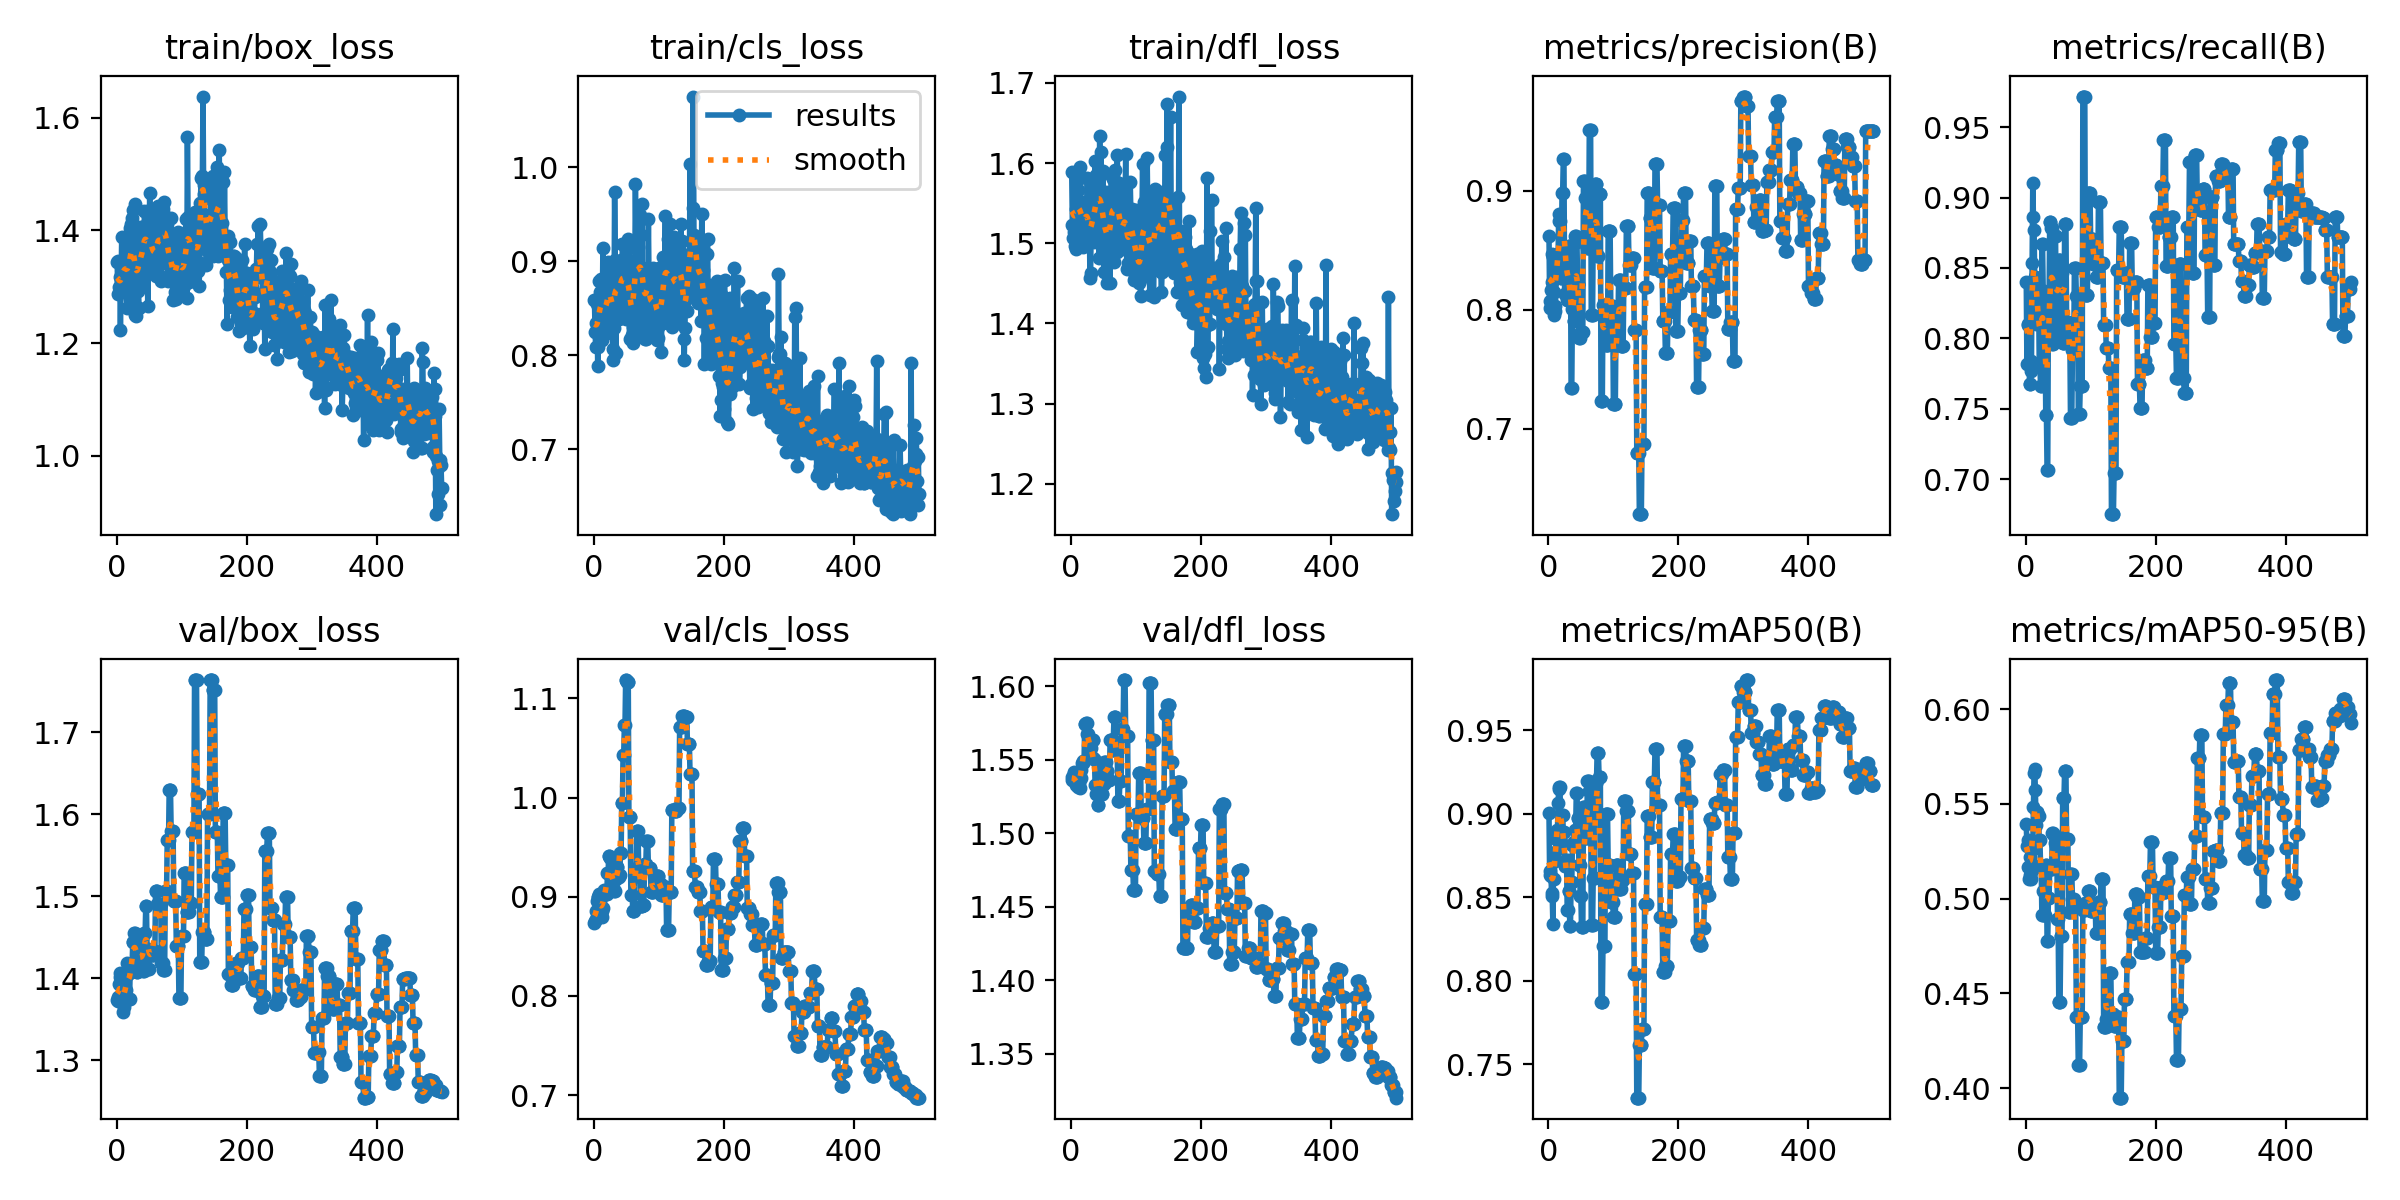

The table this chart was drawn from, first rows:
epoch, train/box_loss, train/cls_loss, train/dfl_loss, metrics/precision(B), metrics/recall(B), metrics/mAP50(B), metrics/mAP50-95(B), val/box_loss, val/cls_loss, val/dfl_loss, lr/pg0, lr/pg1, lr/pg2
1, 1.343, 0.859, 1.589, 0.8624, 0.8397, 0.9002, 0.5392, 1.373, 0.8735, 1.538, 0, 0, 0
2, 1.287, 0.8244, 1.523, 0.8071, 0.7819, 0.8632, 0.5277, 1.372, 0.8754, 1.536, 1.6637e-05, 1.6637e-05, 1.6637e-05
3, 1.346, 0.8084, 1.506, 0.8012, 0.8101, 0.8654, 0.5311, 1.376, 0.8775, 1.536, 3.3208e-05, 3.3208e-05, 3.3208e-05
4, 1.3, 0.8343, 1.514, 0.8168, 0.8092, 0.8626, 0.5169, 1.393, 0.8856, 1.541, 4.9713e-05, 4.9713e-05, 4.9713e-05
5, 1.318, 0.855, 1.588, 0.8238, 0.8101, 0.8528, 0.5101, 1.407, 0.8955, 1.542, 6.6152e-05, 6.6152e-05, 6.6152e-05
6, 1.223, 0.7887, 1.497, 0.847, 0.7673, 0.8505, 0.5218, 1.402, 0.8995, 1.536, 8.2525e-05, 8.2525e-05, 8.2525e-05
7, 1.31, 0.8094, 1.493, 0.8445, 0.7673, 0.8339, 0.5125, 1.395, 0.9001, 1.533, 9.8832e-05, 9.8832e-05, 9.8832e-05
8, 1.388, 0.8786, 1.543, 0.815, 0.7767, 0.8724, 0.5138, 1.392, 0.9029, 1.538, 0.0001151, 0.0001151, 0.0001151
9, 1.304, 0.8671, 1.577, 0.7954, 0.7836, 0.8609, 0.5103, 1.371, 0.8953, 1.532, 0.0001312, 0.0001312, 0.0001312
10, 1.316, 0.8533, 1.566, 0.7987, 0.8536, 0.8716, 0.5183, 1.358, 0.8866, 1.531, 0.0001474, 0.0001474, 0.0001474
11, 1.332, 0.8812, 1.539, 0.8035, 0.9101, 0.877, 0.526, 1.364, 0.8813, 1.532, 0.0001634, 0.0001634, 0.0001634
12, 1.325, 0.8167, 1.52, 0.8274, 0.8862, 0.885, 0.5482, 1.377, 0.8798, 1.534, 0.0001794, 0.0001794, 0.0001794
13, 1.332, 0.843, 1.53, 0.8453, 0.8767, 0.8884, 0.5664, 1.379, 0.8856, 1.537, 0.0001953, 0.0001953, 0.0001953
14, 1.357, 0.9138, 1.595, 0.8349, 0.8434, 0.8904, 0.5683, 1.385, 0.8888, 1.531, 0.0002111, 0.0002111, 0.0002111
15, 1.381, 0.8272, 1.539, 0.8471, 0.8434, 0.9064, 0.5573, 1.404, 0.9038, 1.538, 0.0002269, 0.0002269, 0.0002269
16, 1.263, 0.8408, 1.505, 0.881, 0.8101, 0.9146, 0.5391, 1.419, 0.9073, 1.543, 0.0002426, 0.0002426, 0.0002426
17, 1.331, 0.8562, 1.552, 0.875, 0.8344, 0.9162, 0.5459, 1.405, 0.903, 1.548, 0.0002583, 0.0002583, 0.0002583
18, 1.335, 0.8477, 1.495, 0.875, 0.8344, 0.9162, 0.5459, 1.405, 0.903, 1.548, 0.0002739, 0.0002739, 0.0002739
19, 1.284, 0.8351, 1.534, 0.8264, 0.8309, 0.8831, 0.5435, 1.375, 0.9027, 1.549, 0.0002894, 0.0002894, 0.0002894
20, 1.404, 0.8569, 1.533, 0.8264, 0.8309, 0.8831, 0.5435, 1.375, 0.9027, 1.549, 0.0003048, 0.0003048, 0.0003048
21, 1.279, 0.8243, 1.53, 0.8978, 0.7804, 0.8994, 0.531, 1.407, 0.924, 1.574, 0.0003202, 0.0003202, 0.0003202
22, 1.412, 0.8995, 1.51, 0.8978, 0.7804, 0.8994, 0.531, 1.407, 0.924, 1.574, 0.0003355, 0.0003355, 0.0003355
23, 1.385, 0.8786, 1.536, 0.9271, 0.7661, 0.8894, 0.5168, 1.418, 0.9415, 1.575, 0.0003508, 0.0003508, 0.0003508
24, 1.421, 0.8811, 1.542, 0.9271, 0.7661, 0.8894, 0.5168, 1.418, 0.9415, 1.575, 0.0003659, 0.0003659, 0.0003659
25, 1.288, 0.8839, 1.581, 0.8137, 0.8671, 0.869, 0.4913, 1.444, 0.9389, 1.568, 0.0003811, 0.0003811, 0.0003811
26, 1.437, 0.8587, 1.537, 0.8137, 0.8671, 0.869, 0.4913, 1.444, 0.9389, 1.568, 0.0003961, 0.0003961, 0.0003961
27, 1.33, 0.8396, 1.523, 0.8274, 0.8336, 0.8723, 0.5042, 1.455, 0.9204, 1.559, 0.0004111, 0.0004111, 0.0004111
28, 1.447, 0.8901, 1.538, 0.8274, 0.8336, 0.8723, 0.5042, 1.455, 0.9204, 1.559, 0.000426, 0.000426, 0.000426
29, 1.25, 0.7949, 1.457, 0.8085, 0.8031, 0.8426, 0.4913, 1.447, 0.9084, 1.558, 0.0004409, 0.0004409, 0.0004409
30, 1.248, 0.8068, 1.463, 0.8085, 0.8031, 0.8426, 0.4913, 1.447, 0.9084, 1.558, 0.0004557, 0.0004557, 0.0004557
31, 1.317, 0.8287, 1.523, 0.8535, 0.7453, 0.8537, 0.518, 1.407, 0.9059, 1.552, 0.0004704, 0.0004704, 0.0004704
32, 1.395, 0.9739, 1.58, 0.8535, 0.7453, 0.8537, 0.518, 1.407, 0.9059, 1.552, 0.000485, 0.000485, 0.000485
33, 1.293, 0.901, 1.561, 0.8531, 0.7065, 0.8328, 0.4774, 1.421, 0.9182, 1.563, 0.0004996, 0.0004996, 0.0004996
34, 1.263, 0.8023, 1.515, 0.8531, 0.7065, 0.8328, 0.4774, 1.421, 0.9182, 1.563, 0.0005142, 0.0005142, 0.0005142
35, 1.402, 0.8919, 1.502, 0.7339, 0.82, 0.859, 0.5002, 1.433, 0.9301, 1.551, 0.0005286, 0.0005286, 0.0005286
36, 1.406, 0.8665, 1.504, 0.7339, 0.82, 0.859, 0.5002, 1.433, 0.9301, 1.551, 0.000543, 0.000543, 0.000543
37, 1.363, 0.8853, 1.602, 0.8011, 0.8825, 0.8811, 0.5154, 1.429, 0.9204, 1.533, 0.0005573, 0.0005573, 0.0005573
38, 1.315, 0.8382, 1.52, 0.8011, 0.8825, 0.8811, 0.5154, 1.429, 0.9204, 1.533, 0.0005716, 0.0005716, 0.0005716
39, 1.339, 0.8941, 1.585, 0.7903, 0.8786, 0.883, 0.5158, 1.42, 0.9219, 1.527, 0.0005858, 0.0005858, 0.0005858
40, 1.303, 0.8462, 1.554, 0.7903, 0.8786, 0.883, 0.5158, 1.42, 0.9219, 1.527, 0.0005999, 0.0005999, 0.0005999
41, 1.403, 0.8702, 1.554, 0.862, 0.7963, 0.8906, 0.5348, 1.409, 0.9446, 1.519, 0.000614, 0.000614, 0.000614
42, 1.386, 0.8859, 1.579, 0.862, 0.7963, 0.8906, 0.5348, 1.409, 0.9446, 1.519, 0.000628, 0.000628, 0.000628
43, 1.435, 0.8719, 1.482, 0.857, 0.8398, 0.9127, 0.5334, 1.455, 0.9946, 1.528, 0.0006419, 0.0006419, 0.0006419
44, 1.404, 0.9185, 1.634, 0.857, 0.8398, 0.9127, 0.5334, 1.455, 0.9946, 1.528, 0.0006558, 0.0006558, 0.0006558
45, 1.367, 0.9023, 1.502, 0.8217, 0.8725, 0.8972, 0.5293, 1.489, 1.042, 1.547, 0.0006696, 0.0006696, 0.0006696
46, 1.409, 0.8708, 1.614, 0.8217, 0.8725, 0.8972, 0.5293, 1.489, 1.042, 1.547, 0.0006833, 0.0006833, 0.0006833
47, 1.411, 0.8457, 1.552, 0.776, 0.8204, 0.8691, 0.5275, 1.436, 1.073, 1.526, 0.000697, 0.000697, 0.000697
48, 1.266, 0.8961, 1.496, 0.776, 0.8204, 0.8691, 0.5275, 1.436, 1.073, 1.526, 0.0007106, 0.0007106, 0.0007106
49, 1.41, 0.9003, 1.59, 0.7807, 0.8033, 0.8507, 0.4892, 1.411, 1.119, 1.534, 0.0007241, 0.0007241, 0.0007241
50, 1.33, 0.8384, 1.51, 0.7807, 0.8033, 0.8507, 0.4892, 1.411, 1.119, 1.534, 0.0007376, 0.0007376, 0.0007376
51, 1.467, 0.8535, 1.464, 0.7815, 0.8559, 0.8325, 0.4456, 1.43, 1.117, 1.548, 0.000751, 0.000751, 0.000751
52, 1.345, 0.9232, 1.526, 0.7815, 0.8559, 0.8325, 0.4456, 1.43, 1.117, 1.548, 0.0007643, 0.0007643, 0.0007643
53, 1.437, 0.893, 1.524, 0.7815, 0.8559, 0.8325, 0.4456, 1.43, 1.117, 1.548, 0.0007776, 0.0007776, 0.0007776
54, 1.352, 0.9145, 1.564, 0.908, 0.8467, 0.9039, 0.4802, 1.428, 0.9807, 1.542, 0.0007908, 0.0007908, 0.0007908
55, 1.334, 0.8169, 1.45, 0.908, 0.8467, 0.9039, 0.4802, 1.428, 0.9807, 1.542, 0.0008039, 0.0008039, 0.0008039
56, 1.346, 0.8839, 1.56, 0.908, 0.8467, 0.9039, 0.4802, 1.428, 0.9807, 1.542, 0.000817, 0.000817, 0.000817
57, 1.402, 0.8394, 1.479, 0.8943, 0.797, 0.8855, 0.553, 1.433, 0.9021, 1.536, 0.00083, 0.00083, 0.00083
58, 1.34, 0.8388, 1.494, 0.8943, 0.797, 0.8855, 0.553, 1.433, 0.9021, 1.536, 0.0008429, 0.0008429, 0.0008429
59, 1.36, 0.8219, 1.507, 0.8943, 0.797, 0.8855, 0.553, 1.433, 0.9021, 1.536, 0.0008558, 0.0008558, 0.0008558
60, 1.318, 0.8132, 1.45, 0.8516, 0.8813, 0.9194, 0.5675, 1.506, 0.8852, 1.564, 0.0008686, 0.0008686, 0.0008686
... 440 more rows
